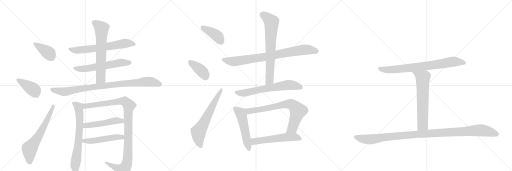
t = 0.00 s
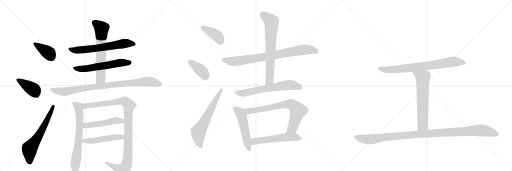
t = 3.57 s
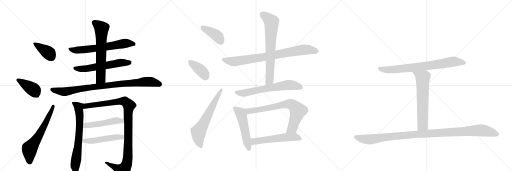
t = 7.14 s
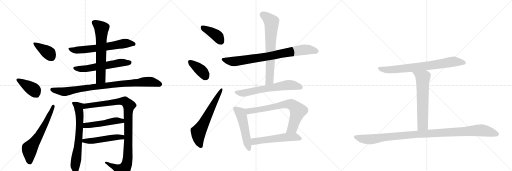
t = 10.72 s
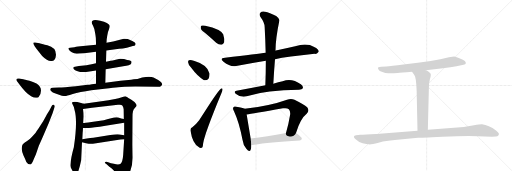
t = 14.29 s
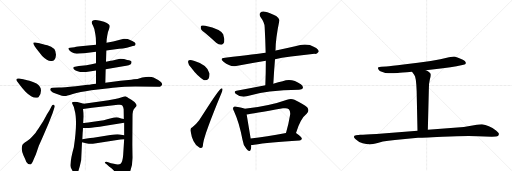
t = 17.86 s

The animated SVG that drew these frames (rendered in a browser with its animation timeline set to each time). Animation: 23 CSS @keyframes rules; one cycle of 17.86 s.

<svg version="1.1" viewBox="0 0 3072 1024" xmlns="http://www.w3.org/2000/svg">
  <g stroke="lightgray" stroke-dasharray="1,1" stroke-width="1" transform="scale(4, 4)">
    <line x1="0" y1="0" x2="256" y2="256"></line>
    <line x1="256" y1="0" x2="0" y2="256"></line>
    <line x1="128" y1="0" x2="128" y2="256"></line>
    <line x1="0" y1="128" x2="256" y2="128"></line>
    <line x1="256" y1="0" x2="512" y2="256"></line>
    <line x1="512" y1="0" x2="256" y2="256"></line>
    <line x1="384" y1="0" x2="384" y2="256"></line>
    <line x1="256" y1="128" x2="512" y2="128"></line>
    <line x1="512" y1="0" x2="768" y2="256"></line>
    <line x1="768" y1="0" x2="512" y2="256"></line>
    <line x1="640" y1="0" x2="640" y2="256"></line>
    <line x1="512" y1="128" x2="768" y2="128"></line>
  </g>
<g transform="scale(1, -1) translate(0, -850)">
   <style type="text/css">
    @keyframes keyframes0 {
      from {
       stroke: black;
       stroke-dashoffset: 390;
       stroke-width: 128;
       }
       56% {
       animation-timing-function: step-end;
       stroke: black;
       stroke-dashoffset: 0;
       stroke-width: 128;
       }
       to {
       stroke: black;
       stroke-width: 1024;
       }
       }
       #make-me-a-hanzi-animation-0 {
         animation: keyframes0 0.567383s both;
         animation-delay: 0.000000s;
         animation-timing-function: linear;
       }
    @keyframes keyframes1 {
      from {
       stroke: black;
       stroke-dashoffset: 401;
       stroke-width: 128;
       }
       57% {
       animation-timing-function: step-end;
       stroke: black;
       stroke-dashoffset: 0;
       stroke-width: 128;
       }
       to {
       stroke: black;
       stroke-width: 1024;
       }
       }
       #make-me-a-hanzi-animation-1 {
         animation: keyframes1 0.576335s both;
         animation-delay: 0.567383s;
         animation-timing-function: linear;
       }
    @keyframes keyframes2 {
      from {
       stroke: black;
       stroke-dashoffset: 632;
       stroke-width: 128;
       }
       67% {
       animation-timing-function: step-end;
       stroke: black;
       stroke-dashoffset: 0;
       stroke-width: 128;
       }
       to {
       stroke: black;
       stroke-width: 1024;
       }
       }
       #make-me-a-hanzi-animation-2 {
         animation: keyframes2 0.764323s both;
         animation-delay: 1.143717s;
         animation-timing-function: linear;
       }
    @keyframes keyframes3 {
      from {
       stroke: black;
       stroke-dashoffset: 647;
       stroke-width: 128;
       }
       68% {
       animation-timing-function: step-end;
       stroke: black;
       stroke-dashoffset: 0;
       stroke-width: 128;
       }
       to {
       stroke: black;
       stroke-width: 1024;
       }
       }
       #make-me-a-hanzi-animation-3 {
         animation: keyframes3 0.776530s both;
         animation-delay: 1.908040s;
         animation-timing-function: linear;
       }
    @keyframes keyframes4 {
      from {
       stroke: black;
       stroke-dashoffset: 589;
       stroke-width: 128;
       }
       66% {
       animation-timing-function: step-end;
       stroke: black;
       stroke-dashoffset: 0;
       stroke-width: 128;
       }
       to {
       stroke: black;
       stroke-width: 1024;
       }
       }
       #make-me-a-hanzi-animation-4 {
         animation: keyframes4 0.729329s both;
         animation-delay: 2.684570s;
         animation-timing-function: linear;
       }
    @keyframes keyframes5 {
      from {
       stroke: black;
       stroke-dashoffset: 648;
       stroke-width: 128;
       }
       68% {
       animation-timing-function: step-end;
       stroke: black;
       stroke-dashoffset: 0;
       stroke-width: 128;
       }
       to {
       stroke: black;
       stroke-width: 1024;
       }
       }
       #make-me-a-hanzi-animation-5 {
         animation: keyframes5 0.777344s both;
         animation-delay: 3.413900s;
         animation-timing-function: linear;
       }
    @keyframes keyframes6 {
      from {
       stroke: black;
       stroke-dashoffset: 911;
       stroke-width: 128;
       }
       75% {
       animation-timing-function: step-end;
       stroke: black;
       stroke-dashoffset: 0;
       stroke-width: 128;
       }
       to {
       stroke: black;
       stroke-width: 1024;
       }
       }
       #make-me-a-hanzi-animation-6 {
         animation: keyframes6 0.991374s both;
         animation-delay: 4.191243s;
         animation-timing-function: linear;
       }
    @keyframes keyframes7 {
      from {
       stroke: black;
       stroke-dashoffset: 691;
       stroke-width: 128;
       }
       69% {
       animation-timing-function: step-end;
       stroke: black;
       stroke-dashoffset: 0;
       stroke-width: 128;
       }
       to {
       stroke: black;
       stroke-width: 1024;
       }
       }
       #make-me-a-hanzi-animation-7 {
         animation: keyframes7 0.812337s both;
         animation-delay: 5.182617s;
         animation-timing-function: linear;
       }
    @keyframes keyframes8 {
      from {
       stroke: black;
       stroke-dashoffset: 1054;
       stroke-width: 128;
       }
       77% {
       animation-timing-function: step-end;
       stroke: black;
       stroke-dashoffset: 0;
       stroke-width: 128;
       }
       to {
       stroke: black;
       stroke-width: 1024;
       }
       }
       #make-me-a-hanzi-animation-8 {
         animation: keyframes8 1.107747s both;
         animation-delay: 5.994954s;
         animation-timing-function: linear;
       }
    @keyframes keyframes9 {
      from {
       stroke: black;
       stroke-dashoffset: 495;
       stroke-width: 128;
       }
       62% {
       animation-timing-function: step-end;
       stroke: black;
       stroke-dashoffset: 0;
       stroke-width: 128;
       }
       to {
       stroke: black;
       stroke-width: 1024;
       }
       }
       #make-me-a-hanzi-animation-9 {
         animation: keyframes9 0.652832s both;
         animation-delay: 7.102702s;
         animation-timing-function: linear;
       }
    @keyframes keyframes10 {
      from {
       stroke: black;
       stroke-dashoffset: 503;
       stroke-width: 128;
       }
       62% {
       animation-timing-function: step-end;
       stroke: black;
       stroke-dashoffset: 0;
       stroke-width: 128;
       }
       to {
       stroke: black;
       stroke-width: 1024;
       }
       }
       #make-me-a-hanzi-animation-10 {
         animation: keyframes10 0.659342s both;
         animation-delay: 7.755534s;
         animation-timing-function: linear;
       }
    @keyframes keyframes11 {
      from {
       stroke: black;
       stroke-dashoffset: 399;
       stroke-width: 128;
       }
       56% {
       animation-timing-function: step-end;
       stroke: black;
       stroke-dashoffset: 0;
       stroke-width: 128;
       }
       to {
       stroke: black;
       stroke-width: 1024;
       }
       }
       #make-me-a-hanzi-animation-11 {
         animation: keyframes11 0.574707s both;
         animation-delay: 8.414876s;
         animation-timing-function: linear;
       }
    @keyframes keyframes12 {
      from {
       stroke: black;
       stroke-dashoffset: 382;
       stroke-width: 128;
       }
       55% {
       animation-timing-function: step-end;
       stroke: black;
       stroke-dashoffset: 0;
       stroke-width: 128;
       }
       to {
       stroke: black;
       stroke-width: 1024;
       }
       }
       #make-me-a-hanzi-animation-12 {
         animation: keyframes12 0.560872s both;
         animation-delay: 8.989583s;
         animation-timing-function: linear;
       }
    @keyframes keyframes13 {
      from {
       stroke: black;
       stroke-dashoffset: 631;
       stroke-width: 128;
       }
       67% {
       animation-timing-function: step-end;
       stroke: black;
       stroke-dashoffset: 0;
       stroke-width: 128;
       }
       to {
       stroke: black;
       stroke-width: 1024;
       }
       }
       #make-me-a-hanzi-animation-13 {
         animation: keyframes13 0.763509s both;
         animation-delay: 9.550456s;
         animation-timing-function: linear;
       }
    @keyframes keyframes14 {
      from {
       stroke: black;
       stroke-dashoffset: 820;
       stroke-width: 128;
       }
       73% {
       animation-timing-function: step-end;
       stroke: black;
       stroke-dashoffset: 0;
       stroke-width: 128;
       }
       to {
       stroke: black;
       stroke-width: 1024;
       }
       }
       #make-me-a-hanzi-animation-14 {
         animation: keyframes14 0.917318s both;
         animation-delay: 10.313965s;
         animation-timing-function: linear;
       }
    @keyframes keyframes15 {
      from {
       stroke: black;
       stroke-dashoffset: 703;
       stroke-width: 128;
       }
       70% {
       animation-timing-function: step-end;
       stroke: black;
       stroke-dashoffset: 0;
       stroke-width: 128;
       }
       to {
       stroke: black;
       stroke-width: 1024;
       }
       }
       #make-me-a-hanzi-animation-15 {
         animation: keyframes15 0.822103s both;
         animation-delay: 11.231283s;
         animation-timing-function: linear;
       }
    @keyframes keyframes16 {
      from {
       stroke: black;
       stroke-dashoffset: 651;
       stroke-width: 128;
       }
       68% {
       animation-timing-function: step-end;
       stroke: black;
       stroke-dashoffset: 0;
       stroke-width: 128;
       }
       to {
       stroke: black;
       stroke-width: 1024;
       }
       }
       #make-me-a-hanzi-animation-16 {
         animation: keyframes16 0.779785s both;
         animation-delay: 12.053385s;
         animation-timing-function: linear;
       }
    @keyframes keyframes17 {
      from {
       stroke: black;
       stroke-dashoffset: 518;
       stroke-width: 128;
       }
       63% {
       animation-timing-function: step-end;
       stroke: black;
       stroke-dashoffset: 0;
       stroke-width: 128;
       }
       to {
       stroke: black;
       stroke-width: 1024;
       }
       }
       #make-me-a-hanzi-animation-17 {
         animation: keyframes17 0.671549s both;
         animation-delay: 12.833171s;
         animation-timing-function: linear;
       }
    @keyframes keyframes18 {
      from {
       stroke: black;
       stroke-dashoffset: 740;
       stroke-width: 128;
       }
       71% {
       animation-timing-function: step-end;
       stroke: black;
       stroke-dashoffset: 0;
       stroke-width: 128;
       }
       to {
       stroke: black;
       stroke-width: 1024;
       }
       }
       #make-me-a-hanzi-animation-18 {
         animation: keyframes18 0.852214s both;
         animation-delay: 13.504720s;
         animation-timing-function: linear;
       }
    @keyframes keyframes19 {
      from {
       stroke: black;
       stroke-dashoffset: 555;
       stroke-width: 128;
       }
       64% {
       animation-timing-function: step-end;
       stroke: black;
       stroke-dashoffset: 0;
       stroke-width: 128;
       }
       to {
       stroke: black;
       stroke-width: 1024;
       }
       }
       #make-me-a-hanzi-animation-19 {
         animation: keyframes19 0.701660s both;
         animation-delay: 14.356934s;
         animation-timing-function: linear;
       }
    @keyframes keyframes20 {
      from {
       stroke: black;
       stroke-dashoffset: 771;
       stroke-width: 128;
       }
       72% {
       animation-timing-function: step-end;
       stroke: black;
       stroke-dashoffset: 0;
       stroke-width: 128;
       }
       to {
       stroke: black;
       stroke-width: 1024;
       }
       }
       #make-me-a-hanzi-animation-20 {
         animation: keyframes20 0.877441s both;
         animation-delay: 15.058594s;
         animation-timing-function: linear;
       }
    @keyframes keyframes21 {
      from {
       stroke: black;
       stroke-dashoffset: 643;
       stroke-width: 128;
       }
       68% {
       animation-timing-function: step-end;
       stroke: black;
       stroke-dashoffset: 0;
       stroke-width: 128;
       }
       to {
       stroke: black;
       stroke-width: 1024;
       }
       }
       #make-me-a-hanzi-animation-21 {
         animation: keyframes21 0.773275s both;
         animation-delay: 15.936035s;
         animation-timing-function: linear;
       }
    @keyframes keyframes22 {
      from {
       stroke: black;
       stroke-dashoffset: 1106;
       stroke-width: 128;
       }
       78% {
       animation-timing-function: step-end;
       stroke: black;
       stroke-dashoffset: 0;
       stroke-width: 128;
       }
       to {
       stroke: black;
       stroke-width: 1024;
       }
       }
       #make-me-a-hanzi-animation-22 {
         animation: keyframes22 1.150065s both;
         animation-delay: 16.709310s;
         animation-timing-function: linear;
       }
</style>
<path d="M 336 523 Q 336 566 284 579 Q 269 583 253.5 587.5 Q 238 592 237 592 L 211 596 Q 202 598 200 594 Q 198 590 208 574 L 221 556 L 253 515 Q 286 482 309 485 Q 333 485 336 523 Z" fill="lightgray"></path> 
<path d="M 118 342 Q 133 321 153 301 Q 201 253 231 268 Q 246 283 246 308 Q 246 333 219 350 Q 198 360 177 367 Q 145 375 140 376 L 114 380 Q 100 381 98.5 375.5 Q 97 370 100 366 L 118 342 Z" fill="lightgray"></path> 
<path d="M 281 164 Q 274 149 259 124 L 230 78 Q 220 64 214 55 L 191 29 Q 182 18 160.5 4 Q 139 -10 136 -16 Q 132 -20 130.5 -36.5 Q 129 -53 141 -82 Q 152 -104 158 -121 Q 168 -136 182 -136 Q 193 -132 203 -103 L 215 -76 L 233 -23 Q 245 1 261 39 L 292 112 L 316 173 L 327 208 Q 331 214 323 222 Q 316 226 311 216 L 297 190 L 281 164 Z" fill="lightgray"></path> 
<path d="M 638 548 L 715 558 Q 736 560 761 565 L 797 575 Q 809 576 812 581 L 814 589 Q 814 596 794 605.5 Q 774 615 766 617 Q 747 619 743 618 L 679 602 L 639 594 L 576 583 L 545 579 L 483 573 Q 450 568 447 568 L 420 565 Q 412 564 410.5 562 Q 409 560 413.5 552.5 Q 418 545 431 537 Q 444 529 460.5 529 Q 477 529 505 531 L 576 541 L 638 548 Z" fill="lightgray"></path> 
<path d="M 634 436 L 739 454 Q 782 460 786 467 Q 790 474 789 480 Q 789 487 763 491 L 744 497 Q 724 499 720 498 L 694 493 Q 674 488 664 487 L 636 481 L 576 471 L 550 466 Q 533 462 519 460 L 473 455 L 450 451 Q 442 451 440 446 Q 438 441 445 434 Q 452 427 466 424 Q 489 414 537 422 L 576 428 L 634 436 Z" fill="lightgray"></path> 
<path d="M 632 354 L 634 436 L 636 481 L 638 548 L 639 594 L 640 613 Q 640 616 644 640 Q 648 664 654 676 Q 659 688 658 696 Q 655 708 624 720 L 601 727 Q 550 740 550 716 Q 550 712 559 695 Q 568 678 571 652 L 573 640 Q 576 625 576 595 L 576 583 L 576 541 L 576 471 L 576 428 L 576 348 C 576 318 631 324 632 354 Z" fill="lightgray"></path> 
<path d="M 627 319 Q 686 326 709 328 L 748 330 L 812 332 L 948 330 Q 963 330 964.5 333 Q 966 336 969 338 Q 983 349 949 371 L 921 386 Q 900 395 853 386 L 825 377 Q 799 377 787 373 L 723 366 L 632 354 L 576 348 L 551 346 Q 550 345 526 342 L 455 334 Q 379 326 354 326 L 318 324 Q 303 324 302 317 Q 300 311 308 303 Q 316 295 329 291 L 371 276 Q 388 274 392 274.5 Q 396 275 436.5 287 Q 477 299 548 310 L 627 319 Z" fill="lightgray"></path> 
<path d="M 443 -32 Q 425 -95 422 -141 Q 422 -152 430 -165 Q 437 -178 439 -180 Q 451 -203 457 -198 Q 472 -186 487 -111 L 492 -2 L 494 16 L 496 56 Q 497 61 498 83 L 499 113 L 501 152 Q 501 176 498 197 C 495 227 512 225 503 228 L 464 239 Q 447 242 439 239 Q 427 239 436 224 Q 445 209 447 193 Q 467 125 443 -32 Z" fill="lightgray"></path> 
<path d="M 745 15 L 739 -79 Q 736 -123 722 -133 Q 710 -139 683 -132 L 666 -128 L 649 -122 Q 633 -118 630 -122 Q 626 -125 638 -133 L 656 -149 L 669 -159 Q 670 -160 677 -166 Q 684 -172 693 -185 Q 702 -197 709 -211 Q 716 -225 722 -227 Q 729 -229 744 -221 Q 758 -212 771 -195 Q 797 -157 795 -86 L 794 -18 L 795 148 Q 795 174 798 184 Q 800 194 810 204 Q 819 213 820 218 Q 820 223 813 232 Q 806 241 786 254 Q 766 266 762 269 L 752 274 Q 748 274 731 267 Q 713 260 691 257 L 651 250 L 503 228 C 473 224 468 193 498 197 L 552 204 L 708 222 Q 728 226 735 217 Q 741 208 742 195 L 743 137 L 745 115 L 745 39 L 745 15 Z" fill="lightgray"></path> 
<path d="M 498 83 L 533 83 Q 556 84 633 96 L 745 115 C 775 120 772 131 743 137 L 727 140 L 710 146 Q 692 149 667 141 Q 641 133 623 130 L 549 119 Q 507 114 499 113 C 469 109 468 83 498 83 Z" fill="lightgray"></path> 
<path d="M 492 -2 L 516 -8 Q 535 -12 542 -12 Q 549 -13 577 -8 L 722 14 Q 730 15 745 15 C 775 15 774 34 745 39 L 718 44 Q 702 47 662 41 L 560 24 Q 556 24 494 16 C 464 12 463 5 492 -2 Z" fill="lightgray"></path> 
<path d="M 1238 647 Q 1266 623 1297 595 Q 1312 582 1329 583 Q 1339 584 1345 598 Q 1349 614 1339 645 Q 1327 676 1231 697 Q 1215 700 1208 697 Q 1202 693 1205 679 Q 1209 669 1238 647 Z" fill="lightgray"></path> 
<path d="M 1145 447 Q 1188 389 1224 370 Q 1240 366 1251 379 Q 1258 392 1257 410 Q 1245 462 1163 486 L 1162 487 Q 1144 494 1134 490 Q 1127 489 1129 476 Q 1130 463 1145 447 Z" fill="lightgray"></path> 
<path d="M 1154 88 Q 1141 85 1143 67 Q 1155 -9 1192 -31 Q 1199 -38 1210 -36 Q 1217 -35 1219 -8 Q 1228 49 1329 293 Q 1336 309 1335 316 Q 1334 326 1325 319 Q 1307 307 1195 129 Q 1182 110 1154 88 Z" fill="lightgray"></path> 
<path d="M 1650 496 Q 1723 511 1887 528 Q 1900 525 1912 541 Q 1913 556 1885 569 Q 1842 596 1771 574 Q 1714 561 1655 548 Q 1652 548 1653 547 L 1594 535 Q 1548 529 1350 505 Q 1314 501 1341 480 Q 1383 447 1417 455 Q 1496 471 1595 487 L 1650 496 Z" fill="lightgray"></path> 
<path d="M 1640 349 Q 1644 425 1650 496 L 1653 547 Q 1653 616 1676 726 Q 1680 738 1657 755 Q 1617 777 1590 781 Q 1571 785 1562 775 Q 1553 766 1563 749 Q 1588 715 1588 689 Q 1592 616 1594 535 L 1595 487 Q 1595 417 1592 339 C 1591 309 1638 319 1640 349 Z" fill="lightgray"></path> 
<path d="M 1592 339 Q 1588 339 1585 338 Q 1509 323 1419 307 Q 1400 304 1414 289 Q 1444 264 1480 273 Q 1601 312 1794 312 Q 1813 313 1817 321 Q 1821 333 1805 345 Q 1750 384 1696 363 Q 1671 357 1640 349 L 1592 339 Z" fill="lightgray"></path> 
<path d="M 1468 198 Q 1456 205 1418 211 Q 1405 215 1401 208 Q 1394 201 1404 184 Q 1435 118 1455 12 Q 1459 -21 1478 -41 Q 1497 -66 1504 -48 Q 1508 -36 1508 -19 L 1504 20 Q 1486 128 1480 164 C 1475 194 1475 195 1468 198 Z" fill="lightgray"></path> 
<path d="M 1776 53 Q 1803 140 1840 168 Q 1859 187 1843 208 Q 1825 224 1767 253 Q 1746 262 1722 253 Q 1623 217 1468 198 C 1438 194 1450 160 1480 164 Q 1513 168 1698 201 Q 1723 205 1733 196 Q 1743 186 1741 164 Q 1731 103 1716 53 C 1708 24 1767 24 1776 53 Z" fill="lightgray"></path> 
<path d="M 1508 -19 Q 1515 -19 1525 -18 Q 1610 -2 1797 8 Q 1809 9 1811 19 Q 1812 28 1778 52 Q 1777 53 1776 53 C 1763 62 1745 58 1716 53 Q 1598 31 1504 20 C 1474 16 1478 -20 1508 -19 Z" fill="lightgray"></path> 
<path d="M 2555 429 L 2657 442 Q 2707 447 2739 454 L 2781 462 Q 2794 465 2795 472 Q 2796 478 2789 485 Q 2782 491 2756 502 Q 2731 512 2725 512 Q 2719 512 2694 507 Q 2645 494 2584 485 L 2507 474 L 2421 464 Q 2345 454 2317 452 L 2288 450 Q 2277 449 2268 446 Q 2267 440 2271 434 Q 2274 425 2295 419 Q 2312 412 2329 412 Q 2347 411 2386 413 Q 2404 415 2472 420 L 2555 429 Z" fill="lightgray"></path> 
<path d="M 2472 420 L 2485 403 Q 2497 392 2500 304 L 2505 66 C 2506 36 2566 42 2567 72 L 2573 313 Q 2573 353 2579 374 Q 2585 394 2585 403 Q 2585 411 2577 416 Q 2570 423 2555 429 C 2528 442 2454 444 2472 420 Z" fill="lightgray"></path> 
<path d="M 2505 66 L 2259 47 Q 2188 44 2162 42 L 2136 40 Q 2113 36 2132 17 Q 2151 -2 2176 -8 Q 2201 -14 2213 -15 Q 2226 -17 2271 -5 Q 2317 7 2415 15 L 2508 24 Q 2516 25 2655 31 Q 2794 37 2867 34 L 2951 30 L 2976 32 Q 2995 34 2993 50 Q 2992 56 2978 67 Q 2931 100 2892 105 Q 2884 106 2844 99 Q 2804 91 2783 89 L 2567 72 L 2505 66 Z" fill="lightgray"></path> 
      <clipPath id="make-me-a-hanzi-clip-0">
      <path d="M 336 523 Q 336 566 284 579 Q 269 583 253.5 587.5 Q 238 592 237 592 L 211 596 Q 202 598 200 594 Q 198 590 208 574 L 221 556 L 253 515 Q 286 482 309 485 Q 333 485 336 523 Z" fill="lightgray"></path>
      </clipPath>
      <path clip-path="url(#make-me-a-hanzi-clip-0)" d="M 206 591 L 290 535 L 309 508 " fill="none" id="make-me-a-hanzi-animation-0" stroke-dasharray="262 524" stroke-linecap="round"></path>

      <clipPath id="make-me-a-hanzi-clip-1">
      <path d="M 118 342 Q 133 321 153 301 Q 201 253 231 268 Q 246 283 246 308 Q 246 333 219 350 Q 198 360 177 367 Q 145 375 140 376 L 114 380 Q 100 381 98.5 375.5 Q 97 370 100 366 L 118 342 Z" fill="lightgray"></path>
      </clipPath>
      <path clip-path="url(#make-me-a-hanzi-clip-1)" d="M 106 372 L 196 317 L 220 285 " fill="none" id="make-me-a-hanzi-animation-1" stroke-dasharray="273 546" stroke-linecap="round"></path>

      <clipPath id="make-me-a-hanzi-clip-2">
      <path d="M 281 164 Q 274 149 259 124 L 230 78 Q 220 64 214 55 L 191 29 Q 182 18 160.5 4 Q 139 -10 136 -16 Q 132 -20 130.5 -36.5 Q 129 -53 141 -82 Q 152 -104 158 -121 Q 168 -136 182 -136 Q 193 -132 203 -103 L 215 -76 L 233 -23 Q 245 1 261 39 L 292 112 L 316 173 L 327 208 Q 331 214 323 222 Q 316 226 311 216 L 297 190 L 281 164 Z" fill="lightgray"></path>
      </clipPath>
      <path clip-path="url(#make-me-a-hanzi-clip-2)" d="M 178 -124 L 178 -41 L 236 41 L 320 214 " fill="none" id="make-me-a-hanzi-animation-2" stroke-dasharray="504 1008" stroke-linecap="round"></path>

      <clipPath id="make-me-a-hanzi-clip-3">
      <path d="M 638 548 L 715 558 Q 736 560 761 565 L 797 575 Q 809 576 812 581 L 814 589 Q 814 596 794 605.5 Q 774 615 766 617 Q 747 619 743 618 L 679 602 L 639 594 L 576 583 L 545 579 L 483 573 Q 450 568 447 568 L 420 565 Q 412 564 410.5 562 Q 409 560 413.5 552.5 Q 418 545 431 537 Q 444 529 460.5 529 Q 477 529 505 531 L 576 541 L 638 548 Z" fill="lightgray"></path>
      </clipPath>
      <path clip-path="url(#make-me-a-hanzi-clip-3)" d="M 417 559 L 466 549 L 612 566 L 756 592 L 803 587 " fill="none" id="make-me-a-hanzi-animation-3" stroke-dasharray="519 1038" stroke-linecap="round"></path>

      <clipPath id="make-me-a-hanzi-clip-4">
      <path d="M 634 436 L 739 454 Q 782 460 786 467 Q 790 474 789 480 Q 789 487 763 491 L 744 497 Q 724 499 720 498 L 694 493 Q 674 488 664 487 L 636 481 L 576 471 L 550 466 Q 533 462 519 460 L 473 455 L 450 451 Q 442 451 440 446 Q 438 441 445 434 Q 452 427 466 424 Q 489 414 537 422 L 576 428 L 634 436 Z" fill="lightgray"></path>
      </clipPath>
      <path clip-path="url(#make-me-a-hanzi-clip-4)" d="M 448 442 L 509 438 L 725 475 L 778 476 " fill="none" id="make-me-a-hanzi-animation-4" stroke-dasharray="461 922" stroke-linecap="round"></path>

      <clipPath id="make-me-a-hanzi-clip-5">
      <path d="M 632 354 L 634 436 L 636 481 L 638 548 L 639 594 L 640 613 Q 640 616 644 640 Q 648 664 654 676 Q 659 688 658 696 Q 655 708 624 720 L 601 727 Q 550 740 550 716 Q 550 712 559 695 Q 568 678 571 652 L 573 640 Q 576 625 576 595 L 576 583 L 576 541 L 576 471 L 576 428 L 576 348 C 576 318 631 324 632 354 Z" fill="lightgray"></path>
      </clipPath>
      <path clip-path="url(#make-me-a-hanzi-clip-5)" d="M 564 717 L 609 680 L 605 389 L 604 380 L 582 355 " fill="none" id="make-me-a-hanzi-animation-5" stroke-dasharray="520 1040" stroke-linecap="round"></path>

      <clipPath id="make-me-a-hanzi-clip-6">
      <path d="M 627 319 Q 686 326 709 328 L 748 330 L 812 332 L 948 330 Q 963 330 964.5 333 Q 966 336 969 338 Q 983 349 949 371 L 921 386 Q 900 395 853 386 L 825 377 Q 799 377 787 373 L 723 366 L 632 354 L 576 348 L 551 346 Q 550 345 526 342 L 455 334 Q 379 326 354 326 L 318 324 Q 303 324 302 317 Q 300 311 308 303 Q 316 295 329 291 L 371 276 Q 388 274 392 274.5 Q 396 275 436.5 287 Q 477 299 548 310 L 627 319 Z" fill="lightgray"></path>
      </clipPath>
      <path clip-path="url(#make-me-a-hanzi-clip-6)" d="M 312 313 L 389 301 L 559 329 L 854 359 L 902 361 L 961 347 " fill="none" id="make-me-a-hanzi-animation-6" stroke-dasharray="783 1566" stroke-linecap="round"></path>

      <clipPath id="make-me-a-hanzi-clip-7">
      <path d="M 443 -32 Q 425 -95 422 -141 Q 422 -152 430 -165 Q 437 -178 439 -180 Q 451 -203 457 -198 Q 472 -186 487 -111 L 492 -2 L 494 16 L 496 56 Q 497 61 498 83 L 499 113 L 501 152 Q 501 176 498 197 C 495 227 512 225 503 228 L 464 239 Q 447 242 439 239 Q 427 239 436 224 Q 445 209 447 193 Q 467 125 443 -32 Z" fill="lightgray"></path>
      </clipPath>
      <path clip-path="url(#make-me-a-hanzi-clip-7)" d="M 446 230 L 472 208 L 478 159 L 473 24 L 451 -142 L 455 -191 " fill="none" id="make-me-a-hanzi-animation-7" stroke-dasharray="563 1126" stroke-linecap="round"></path>

      <clipPath id="make-me-a-hanzi-clip-8">
      <path d="M 745 15 L 739 -79 Q 736 -123 722 -133 Q 710 -139 683 -132 L 666 -128 L 649 -122 Q 633 -118 630 -122 Q 626 -125 638 -133 L 656 -149 L 669 -159 Q 670 -160 677 -166 Q 684 -172 693 -185 Q 702 -197 709 -211 Q 716 -225 722 -227 Q 729 -229 744 -221 Q 758 -212 771 -195 Q 797 -157 795 -86 L 794 -18 L 795 148 Q 795 174 798 184 Q 800 194 810 204 Q 819 213 820 218 Q 820 223 813 232 Q 806 241 786 254 Q 766 266 762 269 L 752 274 Q 748 274 731 267 Q 713 260 691 257 L 651 250 L 503 228 C 473 224 468 193 498 197 L 552 204 L 708 222 Q 728 226 735 217 Q 741 208 742 195 L 743 137 L 745 115 L 745 39 L 745 15 Z" fill="lightgray"></path>
      </clipPath>
      <path clip-path="url(#make-me-a-hanzi-clip-8)" d="M 504 204 L 517 214 L 732 244 L 750 242 L 774 218 L 769 188 L 767 -96 L 758 -142 L 735 -173 L 642 -126 L 634 -127 " fill="none" id="make-me-a-hanzi-animation-8" stroke-dasharray="926 1852" stroke-linecap="round"></path>

      <clipPath id="make-me-a-hanzi-clip-9">
      <path d="M 498 83 L 533 83 Q 556 84 633 96 L 745 115 C 775 120 772 131 743 137 L 727 140 L 710 146 Q 692 149 667 141 Q 641 133 623 130 L 549 119 Q 507 114 499 113 C 469 109 468 83 498 83 Z" fill="lightgray"></path>
      </clipPath>
      <path clip-path="url(#make-me-a-hanzi-clip-9)" d="M 504 90 L 515 99 L 738 131 " fill="none" id="make-me-a-hanzi-animation-9" stroke-dasharray="367 734" stroke-linecap="round"></path>

      <clipPath id="make-me-a-hanzi-clip-10">
      <path d="M 492 -2 L 516 -8 Q 535 -12 542 -12 Q 549 -13 577 -8 L 722 14 Q 730 15 745 15 C 775 15 774 34 745 39 L 718 44 Q 702 47 662 41 L 560 24 Q 556 24 494 16 C 464 12 463 5 492 -2 Z" fill="lightgray"></path>
      </clipPath>
      <path clip-path="url(#make-me-a-hanzi-clip-10)" d="M 499 2 L 507 9 L 553 5 L 702 29 L 732 28 L 738 21 " fill="none" id="make-me-a-hanzi-animation-10" stroke-dasharray="375 750" stroke-linecap="round"></path>

      <clipPath id="make-me-a-hanzi-clip-11">
      <path d="M 1238 647 Q 1266 623 1297 595 Q 1312 582 1329 583 Q 1339 584 1345 598 Q 1349 614 1339 645 Q 1327 676 1231 697 Q 1215 700 1208 697 Q 1202 693 1205 679 Q 1209 669 1238 647 Z" fill="lightgray"></path>
      </clipPath>
      <path clip-path="url(#make-me-a-hanzi-clip-11)" d="M 1214 689 L 1303 636 L 1325 603 " fill="none" id="make-me-a-hanzi-animation-11" stroke-dasharray="271 542" stroke-linecap="round"></path>

      <clipPath id="make-me-a-hanzi-clip-12">
      <path d="M 1145 447 Q 1188 389 1224 370 Q 1240 366 1251 379 Q 1258 392 1257 410 Q 1245 462 1163 486 L 1162 487 Q 1144 494 1134 490 Q 1127 489 1129 476 Q 1130 463 1145 447 Z" fill="lightgray"></path>
      </clipPath>
      <path clip-path="url(#make-me-a-hanzi-clip-12)" d="M 1141 480 L 1216 419 L 1231 394 " fill="none" id="make-me-a-hanzi-animation-12" stroke-dasharray="254 508" stroke-linecap="round"></path>

      <clipPath id="make-me-a-hanzi-clip-13">
      <path d="M 1154 88 Q 1141 85 1143 67 Q 1155 -9 1192 -31 Q 1199 -38 1210 -36 Q 1217 -35 1219 -8 Q 1228 49 1329 293 Q 1336 309 1335 316 Q 1334 326 1325 319 Q 1307 307 1195 129 Q 1182 110 1154 88 Z" fill="lightgray"></path>
      </clipPath>
      <path clip-path="url(#make-me-a-hanzi-clip-13)" d="M 1205 -26 L 1191 16 L 1191 59 L 1328 312 " fill="none" id="make-me-a-hanzi-animation-13" stroke-dasharray="503 1006" stroke-linecap="round"></path>

      <clipPath id="make-me-a-hanzi-clip-14">
      <path d="M 1650 496 Q 1723 511 1887 528 Q 1900 525 1912 541 Q 1913 556 1885 569 Q 1842 596 1771 574 Q 1714 561 1655 548 Q 1652 548 1653 547 L 1594 535 Q 1548 529 1350 505 Q 1314 501 1341 480 Q 1383 447 1417 455 Q 1496 471 1595 487 L 1650 496 Z" fill="lightgray"></path>
      </clipPath>
      <path clip-path="url(#make-me-a-hanzi-clip-14)" d="M 1343 493 L 1384 483 L 1418 484 L 1816 552 L 1859 552 L 1899 543 " fill="none" id="make-me-a-hanzi-animation-14" stroke-dasharray="692 1384" stroke-linecap="round"></path>

      <clipPath id="make-me-a-hanzi-clip-15">
      <path d="M 1640 349 Q 1644 425 1650 496 L 1653 547 Q 1653 616 1676 726 Q 1680 738 1657 755 Q 1617 777 1590 781 Q 1571 785 1562 775 Q 1553 766 1563 749 Q 1588 715 1588 689 Q 1592 616 1594 535 L 1595 487 Q 1595 417 1592 339 C 1591 309 1638 319 1640 349 Z" fill="lightgray"></path>
      </clipPath>
      <path clip-path="url(#make-me-a-hanzi-clip-15)" d="M 1576 763 L 1618 731 L 1629 707 L 1618 373 L 1597 347 " fill="none" id="make-me-a-hanzi-animation-15" stroke-dasharray="575 1150" stroke-linecap="round"></path>

      <clipPath id="make-me-a-hanzi-clip-16">
      <path d="M 1592 339 Q 1588 339 1585 338 Q 1509 323 1419 307 Q 1400 304 1414 289 Q 1444 264 1480 273 Q 1601 312 1794 312 Q 1813 313 1817 321 Q 1821 333 1805 345 Q 1750 384 1696 363 Q 1671 357 1640 349 L 1592 339 Z" fill="lightgray"></path>
      </clipPath>
      <path clip-path="url(#make-me-a-hanzi-clip-16)" d="M 1417 298 L 1470 293 L 1582 318 L 1734 341 L 1806 326 " fill="none" id="make-me-a-hanzi-animation-16" stroke-dasharray="523 1046" stroke-linecap="round"></path>

      <clipPath id="make-me-a-hanzi-clip-17">
      <path d="M 1468 198 Q 1456 205 1418 211 Q 1405 215 1401 208 Q 1394 201 1404 184 Q 1435 118 1455 12 Q 1459 -21 1478 -41 Q 1497 -66 1504 -48 Q 1508 -36 1508 -19 L 1504 20 Q 1486 128 1480 164 C 1475 194 1475 195 1468 198 Z" fill="lightgray"></path>
      </clipPath>
      <path clip-path="url(#make-me-a-hanzi-clip-17)" d="M 1411 200 L 1438 178 L 1449 159 L 1492 -42 " fill="none" id="make-me-a-hanzi-animation-17" stroke-dasharray="390 780" stroke-linecap="round"></path>

      <clipPath id="make-me-a-hanzi-clip-18">
      <path d="M 1776 53 Q 1803 140 1840 168 Q 1859 187 1843 208 Q 1825 224 1767 253 Q 1746 262 1722 253 Q 1623 217 1468 198 C 1438 194 1450 160 1480 164 Q 1513 168 1698 201 Q 1723 205 1733 196 Q 1743 186 1741 164 Q 1731 103 1716 53 C 1708 24 1767 24 1776 53 Z" fill="lightgray"></path>
      </clipPath>
      <path clip-path="url(#make-me-a-hanzi-clip-18)" d="M 1478 195 L 1492 183 L 1634 206 L 1698 223 L 1751 224 L 1789 186 L 1754 81 L 1724 58 " fill="none" id="make-me-a-hanzi-animation-18" stroke-dasharray="612 1224" stroke-linecap="round"></path>

      <clipPath id="make-me-a-hanzi-clip-19">
      <path d="M 1508 -19 Q 1515 -19 1525 -18 Q 1610 -2 1797 8 Q 1809 9 1811 19 Q 1812 28 1778 52 Q 1777 53 1776 53 C 1763 62 1745 58 1716 53 Q 1598 31 1504 20 C 1474 16 1478 -20 1508 -19 Z" fill="lightgray"></path>
      </clipPath>
      <path clip-path="url(#make-me-a-hanzi-clip-19)" d="M 1512 -12 L 1525 2 L 1712 28 L 1776 29 L 1801 19 " fill="none" id="make-me-a-hanzi-animation-19" stroke-dasharray="427 854" stroke-linecap="round"></path>

      <clipPath id="make-me-a-hanzi-clip-20">
      <path d="M 2555 429 L 2657 442 Q 2707 447 2739 454 L 2781 462 Q 2794 465 2795 472 Q 2796 478 2789 485 Q 2782 491 2756 502 Q 2731 512 2725 512 Q 2719 512 2694 507 Q 2645 494 2584 485 L 2507 474 L 2421 464 Q 2345 454 2317 452 L 2288 450 Q 2277 449 2268 446 Q 2267 440 2271 434 Q 2274 425 2295 419 Q 2312 412 2329 412 Q 2347 411 2386 413 Q 2404 415 2472 420 L 2555 429 Z" fill="lightgray"></path>
      </clipPath>
      <path clip-path="url(#make-me-a-hanzi-clip-20)" d="M 2274 441 L 2306 433 L 2346 433 L 2545 453 L 2723 482 L 2784 475 " fill="none" id="make-me-a-hanzi-animation-20" stroke-dasharray="643 1286" stroke-linecap="round"></path>

      <clipPath id="make-me-a-hanzi-clip-21">
      <path d="M 2472 420 L 2485 403 Q 2497 392 2500 304 L 2505 66 C 2506 36 2566 42 2567 72 L 2573 313 Q 2573 353 2579 374 Q 2585 394 2585 403 Q 2585 411 2577 416 Q 2570 423 2555 429 C 2528 442 2454 444 2472 420 Z" fill="lightgray"></path>
      </clipPath>
      <path clip-path="url(#make-me-a-hanzi-clip-21)" d="M 2479 419 L 2537 384 L 2536 101 L 2512 74 " fill="none" id="make-me-a-hanzi-animation-21" stroke-dasharray="515 1030" stroke-linecap="round"></path>

      <clipPath id="make-me-a-hanzi-clip-22">
      <path d="M 2505 66 L 2259 47 Q 2188 44 2162 42 L 2136 40 Q 2113 36 2132 17 Q 2151 -2 2176 -8 Q 2201 -14 2213 -15 Q 2226 -17 2271 -5 Q 2317 7 2415 15 L 2508 24 Q 2516 25 2655 31 Q 2794 37 2867 34 L 2951 30 L 2976 32 Q 2995 34 2993 50 Q 2992 56 2978 67 Q 2931 100 2892 105 Q 2884 106 2844 99 Q 2804 91 2783 89 L 2567 72 L 2505 66 Z" fill="lightgray"></path>
      </clipPath>
      <path clip-path="url(#make-me-a-hanzi-clip-22)" d="M 2135 28 L 2168 19 L 2224 15 L 2546 49 L 2874 69 L 2914 65 L 2979 47 " fill="none" id="make-me-a-hanzi-animation-22" stroke-dasharray="978 1956" stroke-linecap="round"></path>

</g>
</svg>
